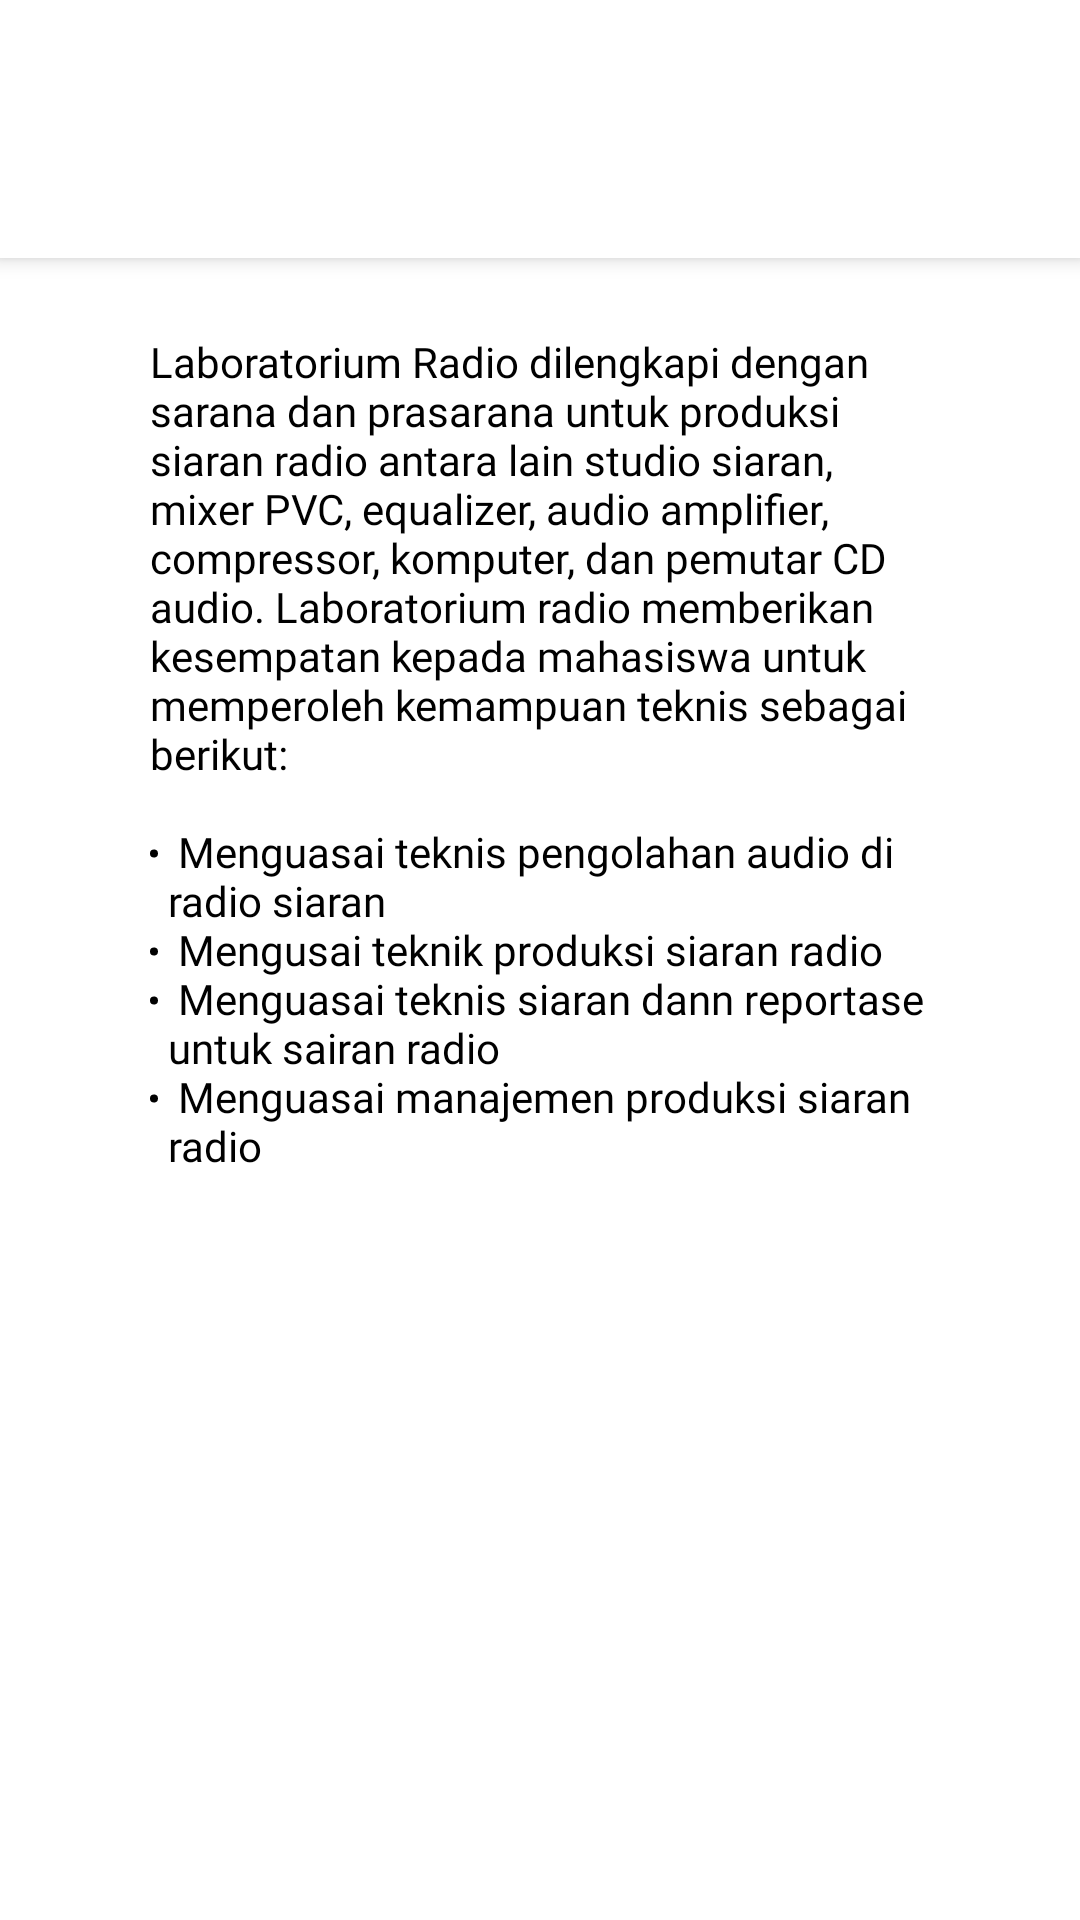

This screen was rendered from an Android layout file. Write that file and the resources it references.
<!-- AndroidManifest.xml: application theme Theme.JurnalistikUnpad -->
<!-- res/layout/activity_lab_radio.xml -->
<?xml version="1.0" encoding="utf-8"?>
<RelativeLayout xmlns:android="http://schemas.android.com/apk/res/android"
    xmlns:app="http://schemas.android.com/apk/res-auto"
    xmlns:tools="http://schemas.android.com/tools"
    android:layout_width="match_parent"
    android:layout_height="match_parent"
    tools:context=".LabRadioActivity">
    <include
        android:id="@+id/toolbar_lab_radio"
        layout="@layout/submenutoolbar"/>

    <ScrollView
        android:layout_width="match_parent"
        android:layout_height="match_parent"
        android:layout_below="@id/toolbar_lab_radio">

        <RelativeLayout
            android:layout_width="match_parent"
            android:layout_height="match_parent"
            android:padding="25dp">

            <TextView
                android:id="@+id/textview_lulusan"
                android:layout_width="wrap_content"
                android:layout_height="wrap_content"
                android:layout_centerHorizontal="true"
                android:layout_marginStart="50dp"
                android:fontFamily="@font/mukta_mahee"
                android:text="@string/string_lab_radio"
                android:textColor="@color/black"
                android:textSize="14dp" />

        </RelativeLayout>

    </ScrollView>

</RelativeLayout>
<!-- res/layout/submenutoolbar.xml (included above) -->
<?xml version="1.0" encoding="utf-8"?>
<androidx.appcompat.widget.Toolbar xmlns:android="http://schemas.android.com/apk/res/android"
    android:layout_width="match_parent"
    android:layout_height="86dp"
    android:background="@color/white"
    android:elevation="4dp"
    xmlns:app="http://schemas.android.com/apk/res-auto"
    app:titleTextColor="?colorPrimaryVariant"
    app:titleTextAppearance="@style/subMenuTitleStyle"
    app:buttonGravity="center_vertical"/>


























<!-- resources referenced by this layout -->
<resources>
  <color name="black">#FF000000</color>
  <color name="white">#FFFFFFFF</color>
  <string name="string_lab_radio">
          Laboratorium Radio dilengkapi dengan sarana dan prasarana untuk produksi siaran radio antara lain studio siaran, mixer PVC, equalizer, audio amplifier, compressor, komputer, dan pemutar CD audio. Laboratorium radio memberikan kesempatan kepada mahasiswa untuk memperoleh kemampuan teknis sebagai berikut:\n\n
          <li>Menguasai teknis pengolahan audio di radio siaran</li>\n
          <li>Mengusai teknik produksi siaran radio</li>\n
          <li>Menguasai teknis siaran dann reportase untuk sairan radio</li>\n
          <li>Menguasai manajemen produksi siaran radio</li>
      </string>
  <style name="Theme.JurnalistikUnpad" parent="Theme.MaterialComponents.Light.NoActionBar">
          
          <item name="colorPrimary">@color/biru</item>
          <item name="colorPrimaryVariant">@color/biru_tua</item>
          <item name="colorOnPrimary">@color/white</item>
          
          <item name="colorSecondary">@color/merah</item>
          <item name="colorOnSecondary">@color/black</item>
          
          <item name="android:statusBarColor" tools:targetApi="l">?attr/colorPrimaryVariant</item>
          
      </style>
  <color name="biru">#3260BC</color>
  <color name="biru_tua">#013399</color>
  <color name="merah">#BF4B45</color>
</resources>
